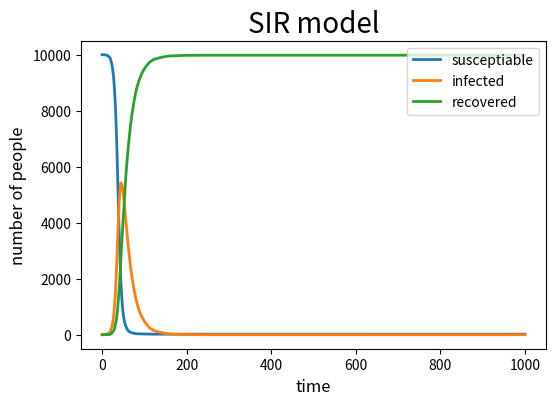

Here is the Python script that generated this plot: (Note: this script raises an exception after producing the figure.)
#import neccessary libraries
import numpy as np
import matplotlib.pyplot as plt

#define basic variables
N=10000
suscept=9999
infect=1
recover=0
beta=0.3
gamma=0.05
day=0

#define a class for record
class timecourse:
    suscept=[0 for i in range(1001)]
    infect=[0 for i in range(1001)]
    recover=[0 for i in range(1001)]
    def __init__(self,suscept,infect,recover,day):
        self.suscept[day]=suscept
        self.infect[day]=infect
        self.recover[day]=recover
    def timepoint(self,suscept,infect,recover,day):
        self.suscept[day]=suscept
        self.infect[day]=infect
        self.recover[day]=recover
time=timecourse(9999,1,0,0)

#random choice
for day in range(1,1001):
    si=np.random.choice(range(2),suscept,p=[1-beta*infect/N,beta*infect/N])
    ir=np.random.choice(range(2),infect,p=[1-gamma,gamma])
    
    #record
    for i in si:
        if i==1:
            suscept-=1
            infect+=1
    for i in ir:
        if i==1:
            infect-=1
            recover+=1
    time.timepoint(suscept,infect,recover,day)

#draw figure
x=[]
ys=[]
yi=[]
yr=[]
for i in range(1001):
    x.append(i)
    ys.append(time.suscept[i])
    yi.append(time.infect[i])
    yr.append(time.recover[i])
plt.figure(figsize=(6,4),dpi=150)
plt.plot(x,ys,linewidth=2,label='susceptiable')
plt.plot(x,yi,linewidth=2,label='infected')
plt.plot(x,yr,linewidth=2,label='recovered')
plt.title('SIR model',fontsize=20)
plt.xlabel('time',fontsize=12)
plt.ylabel('number of people',fontsize=12)
plt.tick_params(axis='both',labelsize=10)
plt.legend(loc='upper right')
plt.savefig(r'D:\figure.png',type='png')





















